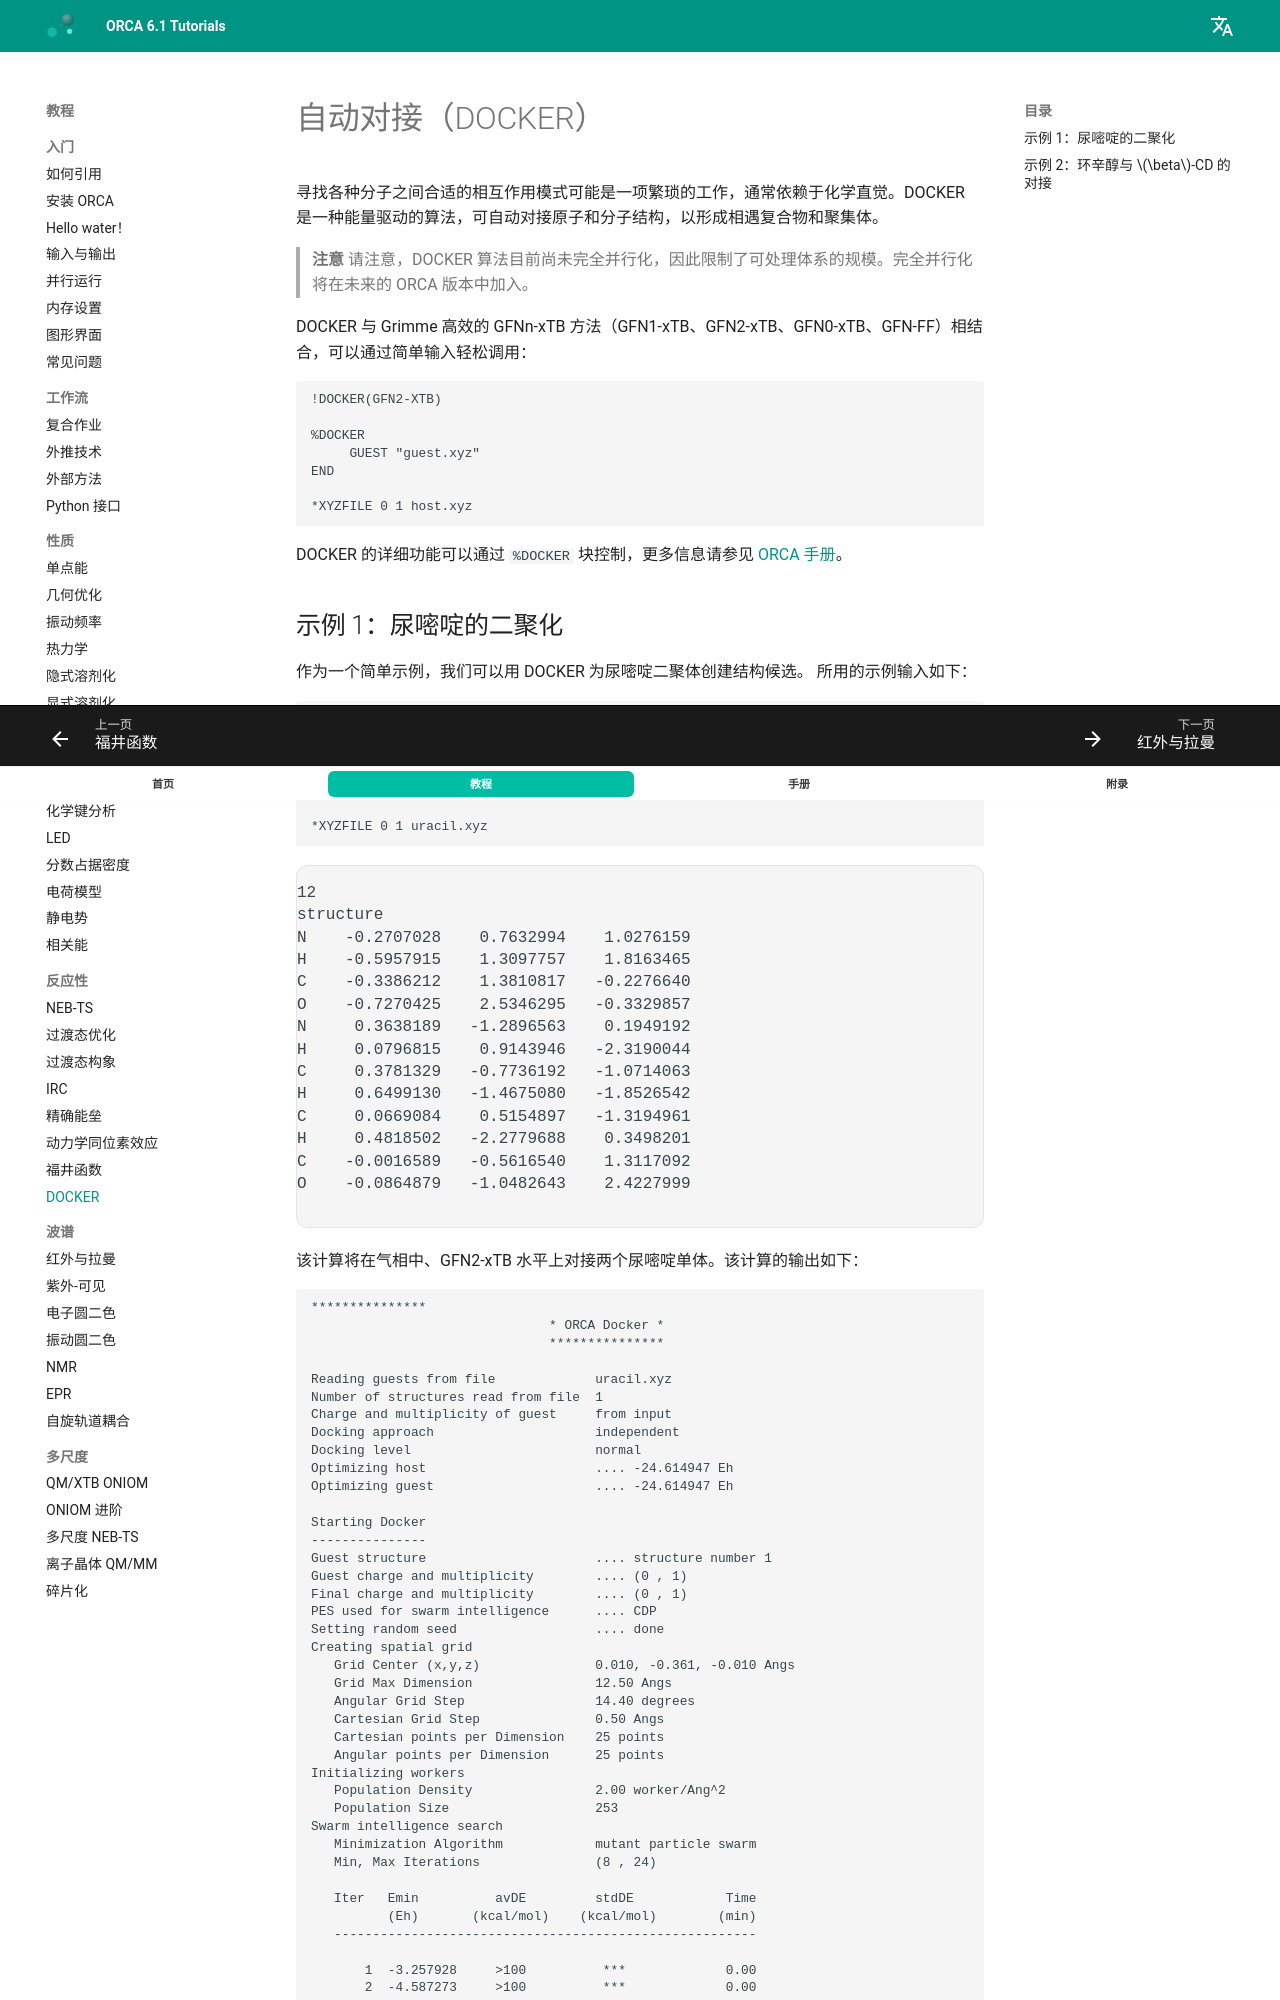

repository: wxyhgk/orca-docs · page: zh/react/docker/index.html · generator: mkdocs

---
title: 自动对接（DOCKER）
source: https://www.faccts.de/docs/orca/6.1/tutorials/react/docker.html
---

# 自动对接（DOCKER）

寻找各种分子之间合适的相互作用模式可能是一项繁琐的工作，通常依赖于化学直觉。DOCKER 是一种能量驱动的算法，可自动对接原子和分子结构，以形成相遇复合物和聚集体。

> **注意**
> 请注意，DOCKER 算法目前尚未完全并行化，因此限制了可处理体系的规模。完全并行化将在未来的 ORCA 版本中加入。

DOCKER 与 Grimme 高效的 GFNn-xTB 方法（GFN1-xTB、GFN2-xTB、GFN0-xTB、GFN-FF）相结合，可以通过简单输入轻松调用：

```text
!DOCKER(GFN2-XTB)

%DOCKER
     GUEST "guest.xyz"
END

*XYZFILE 0 1 host.xyz
```

DOCKER 的详细功能可以通过 `%DOCKER` 块控制，更多信息请参见 [ORCA 手册](https://www.faccts.de/docs/orca/6.1/manual)。
